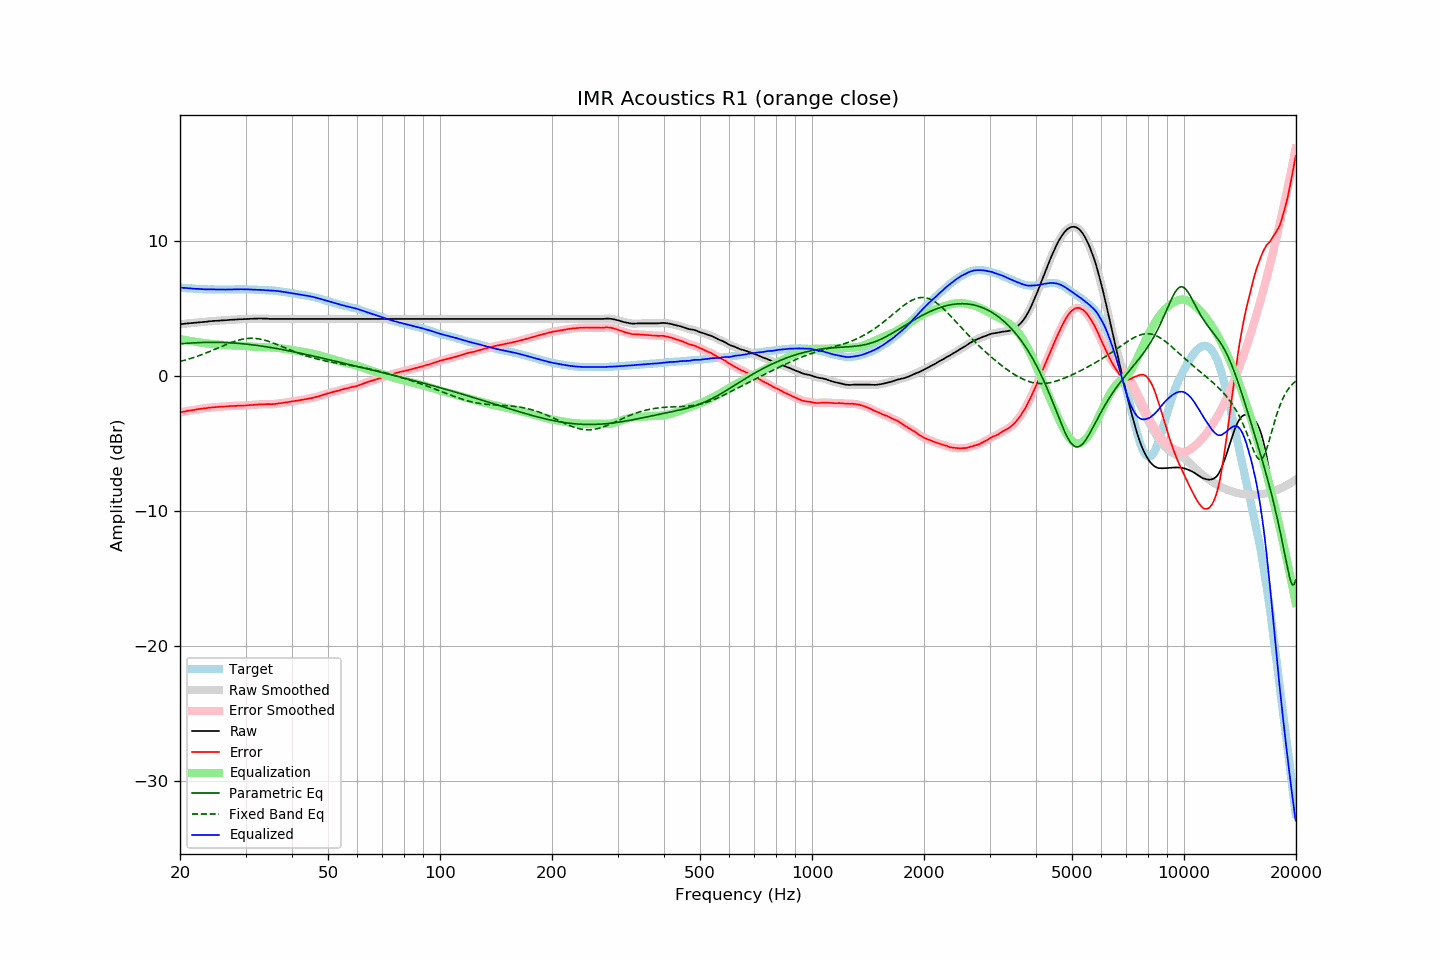

The table this chart was drawn from, first rows:
frequency, raw, error, smoothed, error_smoothed, equalization, parametric_eq, fixed_band_eq, equalized_raw, equalized_smoothed, target
20.00, 3.82, -2.72, 3.82, -2.72, 2.72, 2.36, 1.05, 6.54, 6.53, 6.54
20.20, 3.83, -2.70, 3.83, -2.70, 2.69, 2.37, 1.09, 6.52, 6.52, 6.53
20.40, 3.84, -2.68, 3.84, -2.67, 2.67, 2.38, 1.12, 6.51, 6.51, 6.52
20.61, 3.86, -2.65, 3.85, -2.65, 2.65, 2.39, 1.15, 6.51, 6.50, 6.51
20.81, 3.87, -2.62, 3.87, -2.62, 2.63, 2.40, 1.18, 6.49, 6.49, 6.48
21.02, 3.88, -2.60, 3.88, -2.60, 2.60, 2.41, 1.22, 6.48, 6.48, 6.47
21.23, 3.89, -2.58, 3.89, -2.58, 2.58, 2.42, 1.26, 6.47, 6.47, 6.46
21.44, 3.90, -2.58, 3.90, -2.57, 2.56, 2.42, 1.29, 6.46, 6.46, 6.47
21.66, 3.91, -2.55, 3.91, -2.55, 2.54, 2.43, 1.33, 6.45, 6.45, 6.45
21.87, 3.92, -2.53, 3.92, -2.53, 2.52, 2.44, 1.37, 6.44, 6.44, 6.45
22.09, 3.93, -2.50, 3.93, -2.51, 2.51, 2.45, 1.41, 6.43, 6.44, 6.43
22.31, 3.95, -2.48, 3.94, -2.49, 2.49, 2.45, 1.45, 6.44, 6.43, 6.43
22.54, 3.96, -2.46, 3.96, -2.47, 2.47, 2.46, 1.50, 6.43, 6.43, 6.42
22.76, 3.97, -2.45, 3.97, -2.45, 2.45, 2.46, 1.54, 6.42, 6.42, 6.42
22.99, 3.98, -2.43, 3.98, -2.43, 2.43, 2.46, 1.58, 6.41, 6.41, 6.41
23.22, 3.99, -2.41, 3.99, -2.42, 2.42, 2.47, 1.63, 6.40, 6.40, 6.40
23.45, 4.00, -2.41, 4.00, -2.40, 2.40, 2.47, 1.68, 6.40, 6.40, 6.41
23.69, 4.01, -2.39, 4.01, -2.39, 2.39, 2.47, 1.72, 6.39, 6.40, 6.40
23.92, 4.03, -2.36, 4.02, -2.37, 2.37, 2.48, 1.77, 6.40, 6.40, 6.39
24.16, 4.04, -2.36, 4.04, -2.36, 2.36, 2.48, 1.82, 6.40, 6.40, 6.40
24.40, 4.05, -2.35, 4.05, -2.35, 2.35, 2.48, 1.87, 6.40, 6.40, 6.40
24.65, 4.06, -2.34, 4.06, -2.34, 2.34, 2.48, 1.92, 6.39, 6.39, 6.40
24.89, 4.07, -2.33, 4.06, -2.33, 2.32, 2.48, 1.97, 6.39, 6.39, 6.39
25.14, 4.07, -2.32, 4.07, -2.32, 2.32, 2.47, 2.02, 6.38, 6.39, 6.38
25.39, 4.08, -2.31, 4.08, -2.30, 2.31, 2.47, 2.07, 6.38, 6.39, 6.38
25.65, 4.09, -2.30, 4.09, -2.29, 2.30, 2.47, 2.12, 6.39, 6.39, 6.38
25.91, 4.10, -2.28, 4.10, -2.29, 2.29, 2.47, 2.18, 6.39, 6.39, 6.38
26.16, 4.11, -2.28, 4.10, -2.28, 2.28, 2.46, 2.23, 6.39, 6.39, 6.39
26.43, 4.11, -2.28, 4.11, -2.28, 2.27, 2.46, 2.28, 6.38, 6.38, 6.39
26.69, 4.12, -2.27, 4.12, -2.27, 2.27, 2.45, 2.33, 6.38, 6.39, 6.39
26.96, 4.13, -2.26, 4.13, -2.26, 2.26, 2.45, 2.37, 6.39, 6.39, 6.39
27.23, 4.14, -2.25, 4.14, -2.25, 2.25, 2.44, 2.42, 6.39, 6.39, 6.39
27.50, 4.15, -2.24, 4.14, -2.24, 2.25, 2.43, 2.46, 6.40, 6.39, 6.39
27.77, 4.15, -2.25, 4.15, -2.24, 2.24, 2.43, 2.51, 6.39, 6.39, 6.39
28.05, 4.16, -2.24, 4.16, -2.24, 2.24, 2.42, 2.55, 6.39, 6.39, 6.39
28.33, 4.17, -2.23, 4.17, -2.23, 2.23, 2.41, 2.59, 6.40, 6.40, 6.40
28.62, 4.18, -2.22, 4.18, -2.23, 2.23, 2.40, 2.62, 6.41, 6.41, 6.40
28.90, 4.19, -2.22, 4.18, -2.22, 2.22, 2.39, 2.65, 6.41, 6.41, 6.41
29.19, 4.19, -2.22, 4.19, -2.22, 2.22, 2.38, 2.68, 6.41, 6.41, 6.41
29.48, 4.19, -2.22, 4.19, -2.22, 2.21, 2.37, 2.71, 6.40, 6.40, 6.41
29.78, 4.20, -2.21, 4.19, -2.21, 2.21, 2.36, 2.73, 6.40, 6.40, 6.41
30.08, 4.20, -2.21, 4.20, -2.20, 2.20, 2.34, 2.75, 6.40, 6.40, 6.40
30.38, 4.21, -2.18, 4.21, -2.19, 2.19, 2.33, 2.76, 6.40, 6.40, 6.39
30.68, 4.21, -2.18, 4.21, -2.18, 2.18, 2.32, 2.77, 6.39, 6.39, 6.39
30.99, 4.22, -2.17, 4.22, -2.17, 2.17, 2.30, 2.77, 6.39, 6.39, 6.39
31.30, 4.22, -2.17, 4.22, -2.16, 2.16, 2.29, 2.77, 6.38, 6.38, 6.39
31.61, 4.23, -2.16, 4.22, -2.15, 2.15, 2.28, 2.77, 6.38, 6.38, 6.38
31.93, 4.23, -2.13, 4.23, -2.14, 2.14, 2.26, 2.76, 6.37, 6.37, 6.36
32.24, 4.23, -2.14, 4.23, -2.13, 2.14, 2.24, 2.75, 6.36, 6.37, 6.37
32.57, 4.24, -2.12, 4.24, -2.12, 2.13, 2.23, 2.73, 6.37, 6.36, 6.36
32.89, 4.24, -2.12, 4.24, -2.12, 2.12, 2.21, 2.71, 6.36, 6.36, 6.36
33.22, 4.24, -2.12, 4.24, -2.12, 2.12, 2.19, 2.68, 6.35, 6.35, 6.35
33.55, 4.23, -2.12, 4.23, -2.12, 2.11, 2.18, 2.65, 6.34, 6.35, 6.35
33.89, 4.23, -2.11, 4.23, -2.11, 2.11, 2.16, 2.62, 6.34, 6.34, 6.34
34.23, 4.23, -2.10, 4.22, -2.10, 2.11, 2.14, 2.59, 6.34, 6.33, 6.33
34.57, 4.22, -2.11, 4.22, -2.10, 2.11, 2.12, 2.55, 6.33, 6.33, 6.32
34.92, 4.21, -2.10, 4.21, -2.11, 2.11, 2.10, 2.51, 6.31, 6.32, 6.31
35.27, 4.21, -2.12, 4.21, -2.11, 2.10, 2.08, 2.47, 6.31, 6.31, 6.33
35.62, 4.21, -2.10, 4.21, -2.10, 2.09, 2.06, 2.42, 6.30, 6.30, 6.30
35.97, 4.21, -2.09, 4.21, -2.09, 2.09, 2.04, 2.38, 6.29, 6.29, 6.30
... 635 more rows
